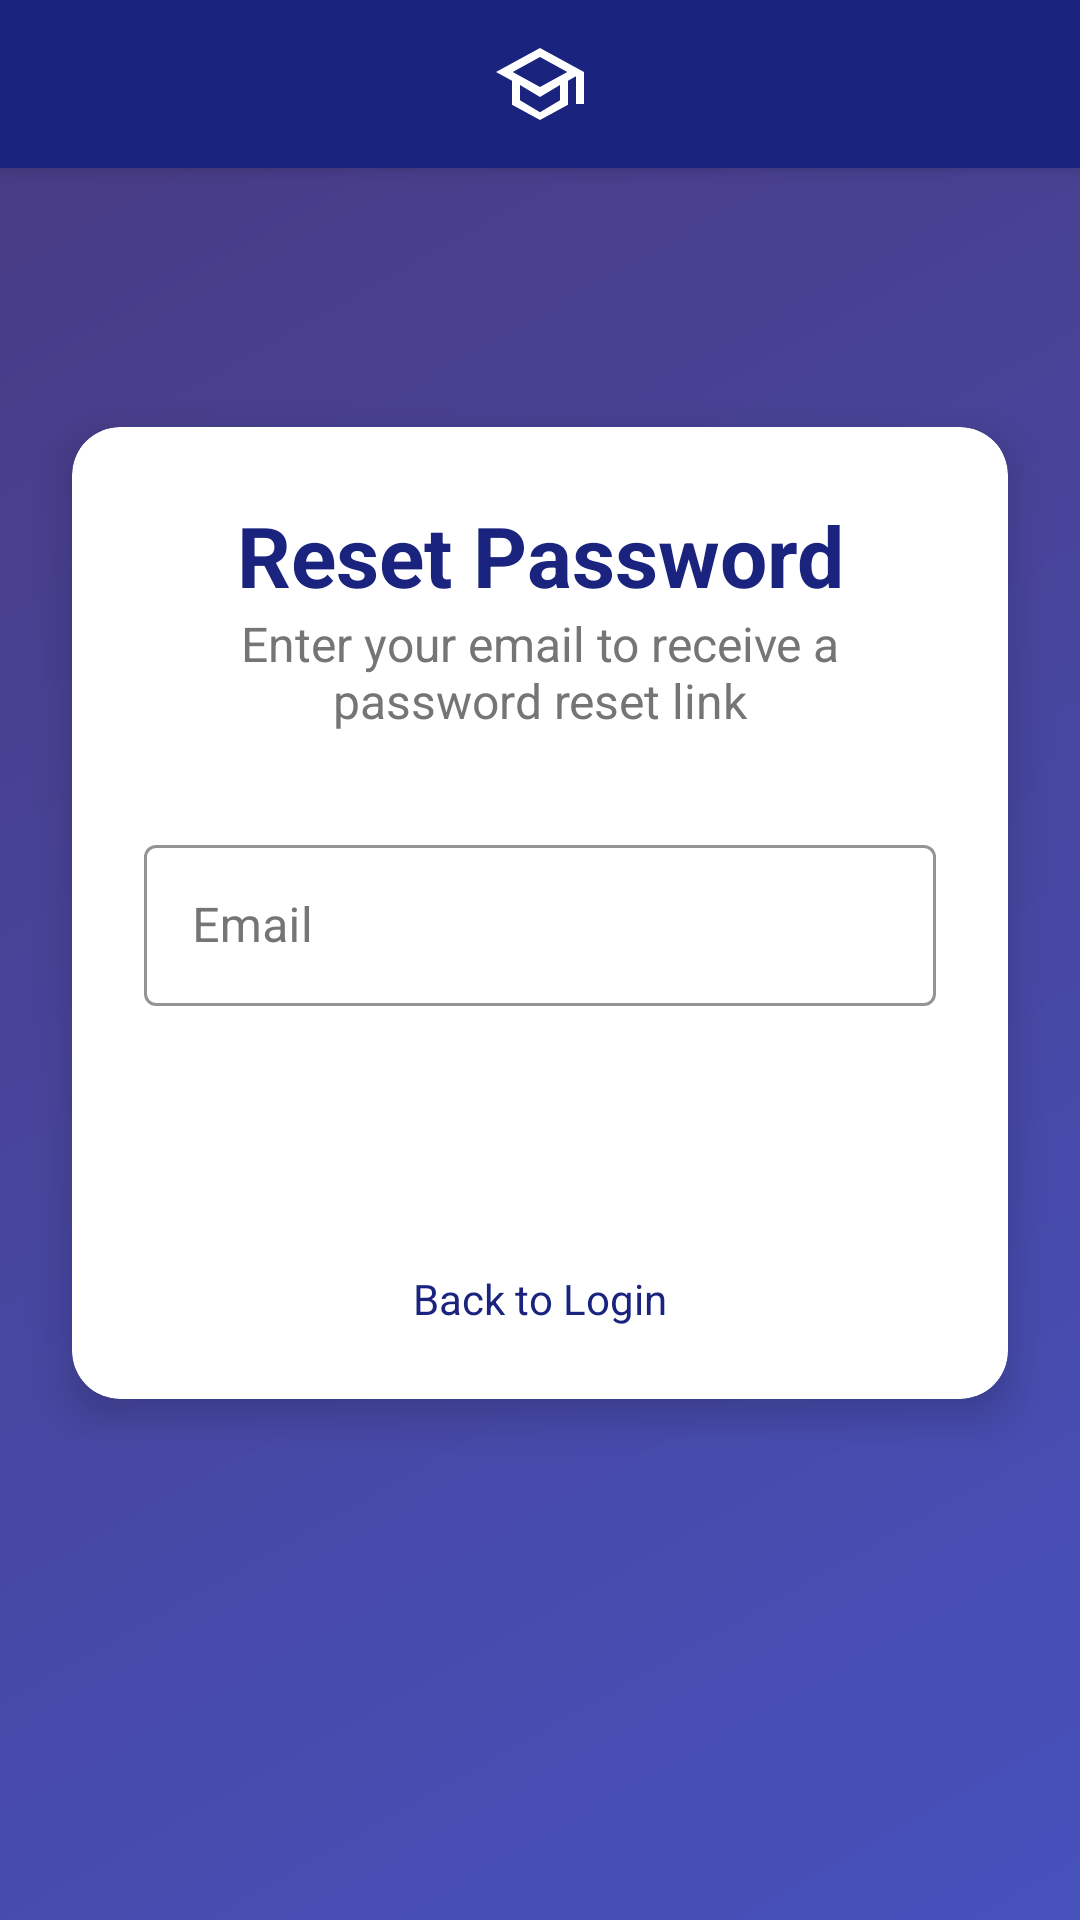

Here is an Android app screen rendered from its layout file. Give the layout XML and the strings, colors and styles it references.
<!-- AndroidManifest.xml: application theme Theme.KryDarK -->
<!-- res/layout/activity_forgot_password.xml -->
<?xml version="1.0" encoding="utf-8"?>
<androidx.constraintlayout.widget.ConstraintLayout xmlns:android="http://schemas.android.com/apk/res/android"
    xmlns:app="http://schemas.android.com/apk/res-auto"
    xmlns:tools="http://schemas.android.com/tools"
    android:layout_width="match_parent"
    android:layout_height="match_parent"
    android:background="@drawable/gradient_background"
    tools:context=".activities.ForgotPasswordActivity">

    <include
        android:id="@+id/toolbar_layout"
        layout="@layout/toolbar_custom"
        android:layout_width="match_parent"
        android:layout_height="wrap_content"
        app:layout_constraintTop_toTopOf="parent" />

    <androidx.cardview.widget.CardView
        android:layout_width="0dp"
        android:layout_height="wrap_content"
        android:layout_marginStart="24dp"
        android:layout_marginEnd="24dp"
        app:cardBackgroundColor="@color/white"
        app:cardCornerRadius="16dp"
        app:cardElevation="8dp"
        app:layout_constraintBottom_toBottomOf="parent"
        app:layout_constraintEnd_toEndOf="parent"
        app:layout_constraintStart_toStartOf="parent"
        app:layout_constraintTop_toTopOf="parent"
        app:layout_constraintVertical_bias="0.45">

        <LinearLayout
            android:layout_width="match_parent"
            android:layout_height="wrap_content"
            android:orientation="vertical"
            android:padding="24dp">

            <TextView
                android:layout_width="match_parent"
                android:layout_height="wrap_content"
                android:gravity="center"
                android:text="Reset Password"
                android:textColor="@color/primary_color"
                android:textSize="28sp"
                android:textStyle="bold" />

            <TextView
                android:layout_width="match_parent"
                android:layout_height="wrap_content"
                android:gravity="center"
                android:text="Enter your email to receive a password reset link"
                android:textColor="#757575"
                android:textSize="16sp"
                android:layout_marginBottom="24dp" />

            <com.google.android.material.textfield.TextInputLayout
                android:layout_width="match_parent"
                android:layout_height="wrap_content"
                android:layout_marginTop="8dp"
                app:boxStrokeColor="@color/primary_color"
                app:boxStrokeWidth="1dp"
                app:hintTextColor="@color/primary_color"
                android:textColorHint="#757575"
                style="@style/Widget.MaterialComponents.TextInputLayout.OutlinedBox">

                <com.google.android.material.textfield.TextInputEditText
                    android:id="@+id/etEmail"
                    android:layout_width="match_parent"
                    android:layout_height="wrap_content"
                    android:hint="Email"
                    android:inputType="textEmailAddress"
                    android:padding="16dp"
                    android:textColor="#000000"
                    android:textSize="16sp" />
            </com.google.android.material.textfield.TextInputLayout>

            <androidx.appcompat.widget.AppCompatButton
                android:id="@+id/btnResetPassword"
                android:layout_width="match_parent"
                android:layout_height="wrap_content"
                android:layout_marginTop="24dp"
                android:background="@drawable/rounded_button"
                android:padding="12dp"
                android:text="SEND RESET LINK"
                android:textColor="@color/white"
                android:textSize="16sp"
                android:textStyle="bold" />

            <TextView
                android:id="@+id/tvBackToLogin"
                android:layout_width="wrap_content"
                android:layout_height="wrap_content"
                android:layout_gravity="center"
                android:layout_marginTop="16dp"
                android:text="Back to Login"
                android:textColor="@color/primary_color"
                android:textSize="14sp" />
        </LinearLayout>
    </androidx.cardview.widget.CardView>

    <ProgressBar
        android:id="@+id/progressBar"
        style="?android:attr/progressBarStyle"
        android:layout_width="wrap_content"
        android:layout_height="wrap_content"
        android:visibility="gone"
        app:layout_constraintBottom_toBottomOf="parent"
        app:layout_constraintEnd_toEndOf="parent"
        app:layout_constraintStart_toStartOf="parent"
        app:layout_constraintTop_toTopOf="parent" />


    <androidx.constraintlayout.widget.Guideline
        android:id="@+id/guideline2"
        android:layout_width="wrap_content"
        android:layout_height="wrap_content"
        android:orientation="horizontal"
        app:layout_constraintGuide_percent="0.3" />

</androidx.constraintlayout.widget.ConstraintLayout>
<!-- res/layout/toolbar_custom.xml (included above) -->
<?xml version="1.0" encoding="utf-8"?>
<androidx.appcompat.widget.Toolbar xmlns:android="http://schemas.android.com/apk/res/android"
    xmlns:app="http://schemas.android.com/apk/res-auto"
    xmlns:tools="http://schemas.android.com/tools"
    android:id="@+id/toolbar"
    android:layout_width="match_parent"
    android:layout_height="?attr/actionBarSize"
    android:background="@color/primary_color"
    android:elevation="4dp"
    app:popupTheme="@style/ThemeOverlay.AppCompat.Light">

    <ImageView
        android:id="@+id/toolbar_logo"
        android:layout_width="wrap_content"
        android:layout_height="48dp"
        android:layout_gravity="center"
        android:adjustViewBounds="true"
        android:clickable="true"
        android:contentDescription="@string/app_logo_tap_to_go_to_home_screen"
        android:focusable="true"
        android:foreground="?attr/selectableItemBackground"
        android:minWidth="48dp"
        android:minHeight="48dp"
        android:padding="8dp"
        android:src="@drawable/app_logo"
        tools:ignore="RedundantDescriptionCheck" />

</androidx.appcompat.widget.Toolbar>
<!-- resources referenced by this layout -->
<resources>
  <color name="primary_color">#1A237E</color>
  <color name="white">#FFFFFFFF</color>
  <!-- drawable app_logo (drawable) -->
  <vector xmlns:android="http://schemas.android.com/apk/res/android"
      android:width="24dp"
      android:height="24dp"
      android:viewportWidth="24"
      android:viewportHeight="24">
      <path
          android:fillColor="#FFFFFF"
          android:pathData="M12,3L1,9L5,11.18V17.18L12,21L19,17.18V11.18L21,10.09V17H23V9L12,3ZM18.82,9L12,12.72L5.18,9L12,5.28L18.82,9ZM17,16.08L12,19.08L7,16.08V12.27L12,15.27L17,12.27V16.08Z"/>
  </vector>
  <!-- drawable gradient_background (drawable) -->
  <?xml version="1.0" encoding="utf-8"?>
  <shape xmlns:android="http://schemas.android.com/apk/res/android">
      <gradient
          android:startColor="#4751BC"
          android:endColor="#483A81"
          android:angle="135"
          android:type="linear" />
  </shape>
  <string name="app_logo_tap_to_go_to_home_screen">App logo, tap to go to home screen</string>
  <style name="Theme.KryDarK" parent="Theme.MaterialComponents.Light.NoActionBar">
          
          <item name="colorPrimary">@color/purple_500</item>
          <item name="colorPrimaryVariant">@color/purple_700</item>
          <item name="colorOnPrimary">@color/white</item>
          
          <item name="colorSecondary">@color/teal_200</item>
          <item name="colorSecondaryVariant">@color/teal_700</item>
          <item name="colorOnSecondary">@color/black</item>
          
          <item name="android:statusBarColor">?attr/colorPrimaryVariant</item>
          
  
          
          <item name="android:textColor">@color/text_color_primary</item>
      </style>
  <color name="purple_500">#FF6200EE</color>
  <color name="purple_700">#FF3700B3</color>
  <color name="teal_200">#FF03DAC5</color>
  <color name="teal_700">#FF018786</color>
  <color name="black">#FF000000</color>
  <color name="text_color_primary">#212121</color>
</resources>
